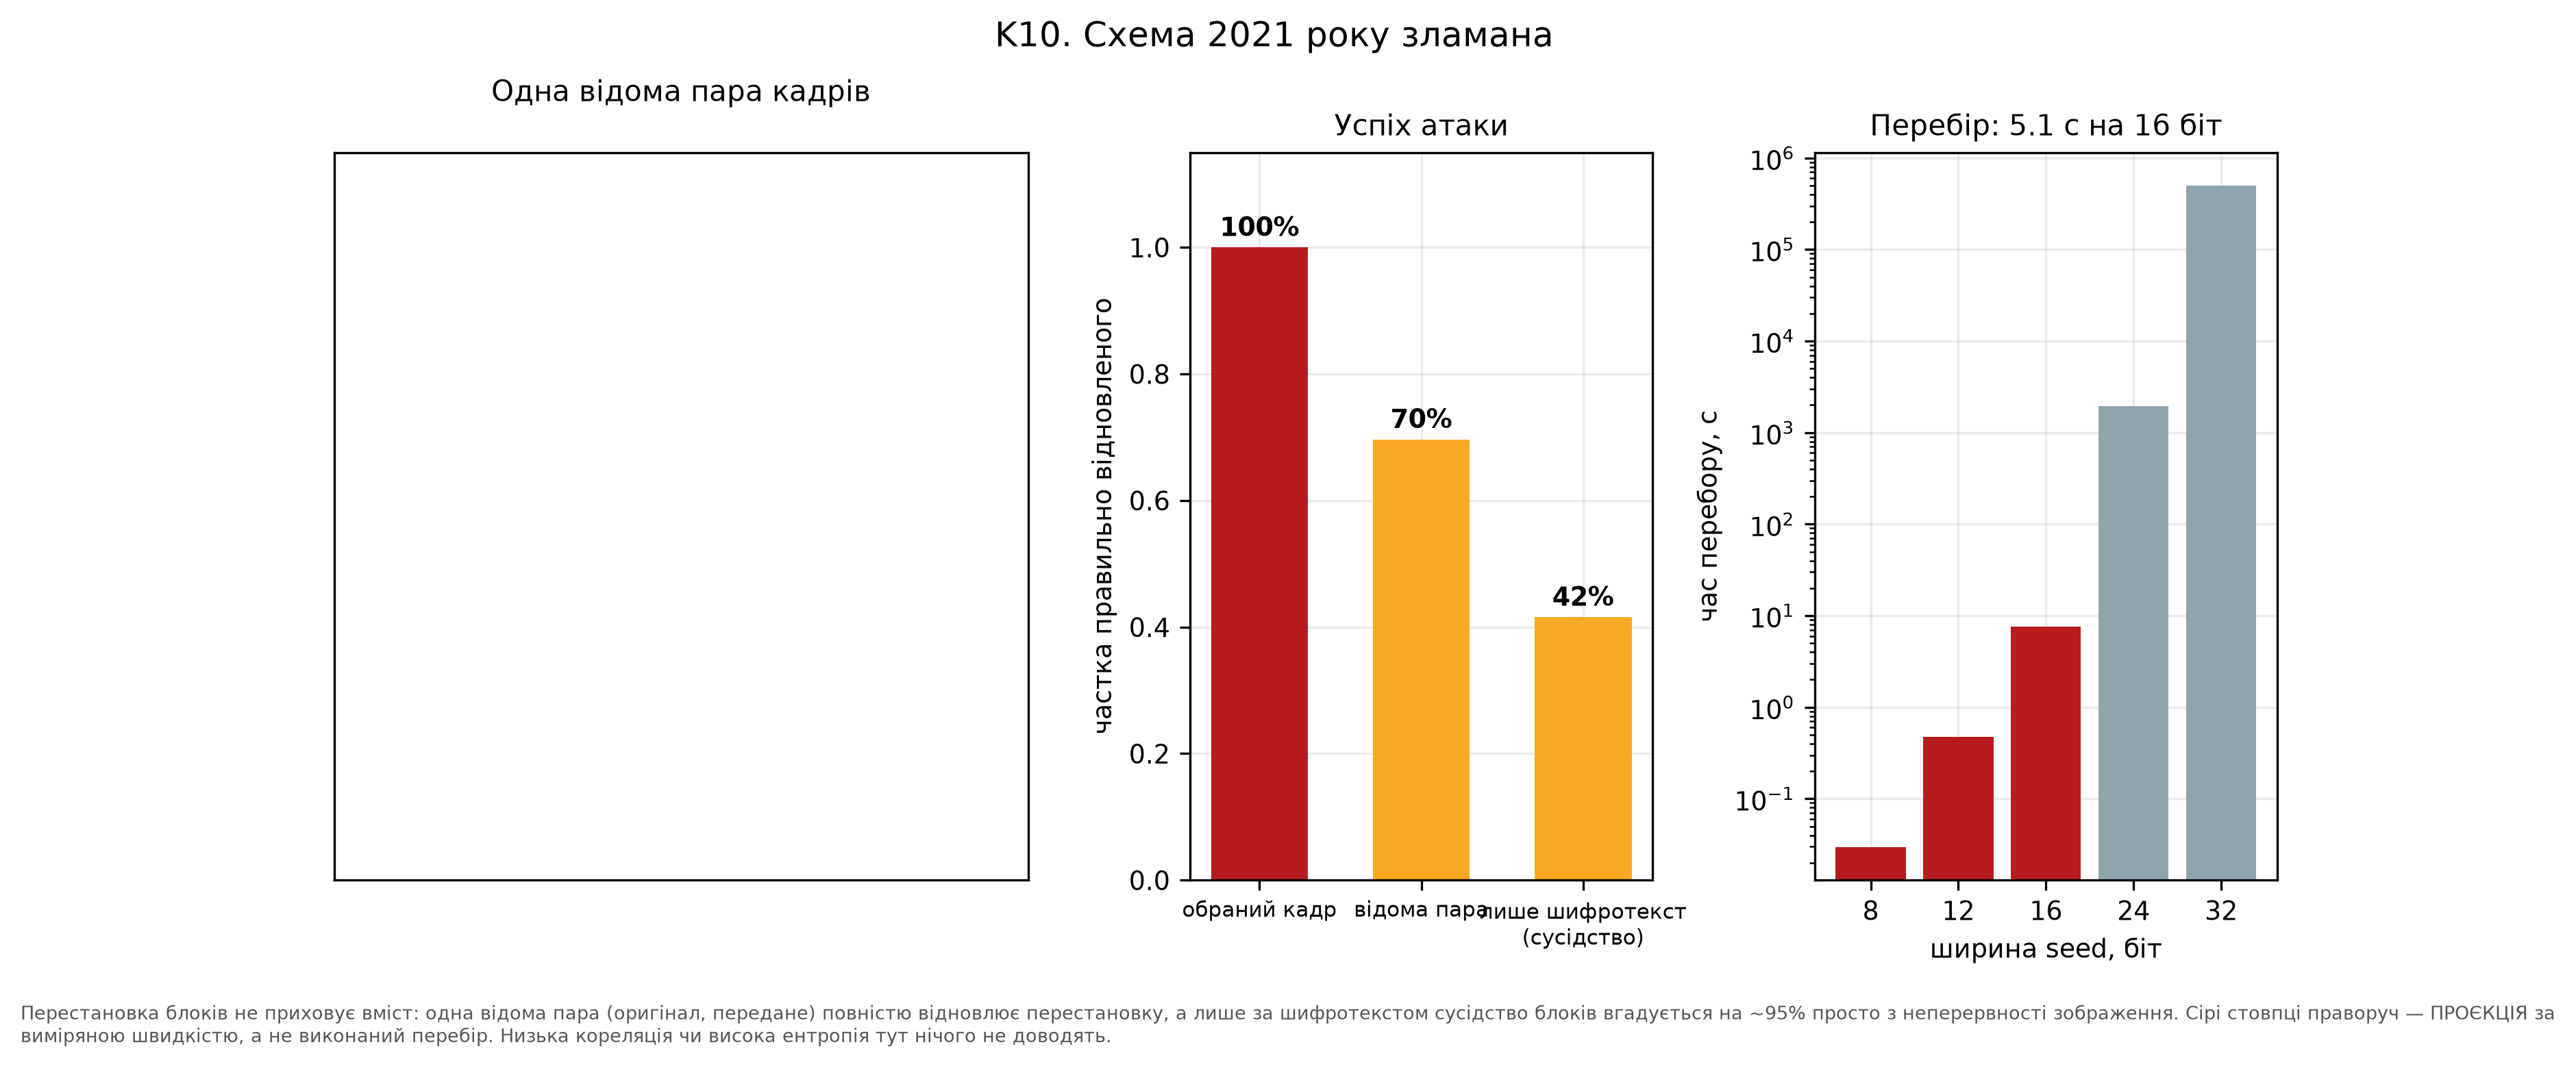

Source data for this figure (header and first rows):
attack, recovered_fraction, seconds, seeds_per_second
обраний кадр, 1.0, , 
відома пара, 0.6966, , 
лише шифротекст?(сусідство), 0.4157, , 
brute force, , 5.144, 8604
